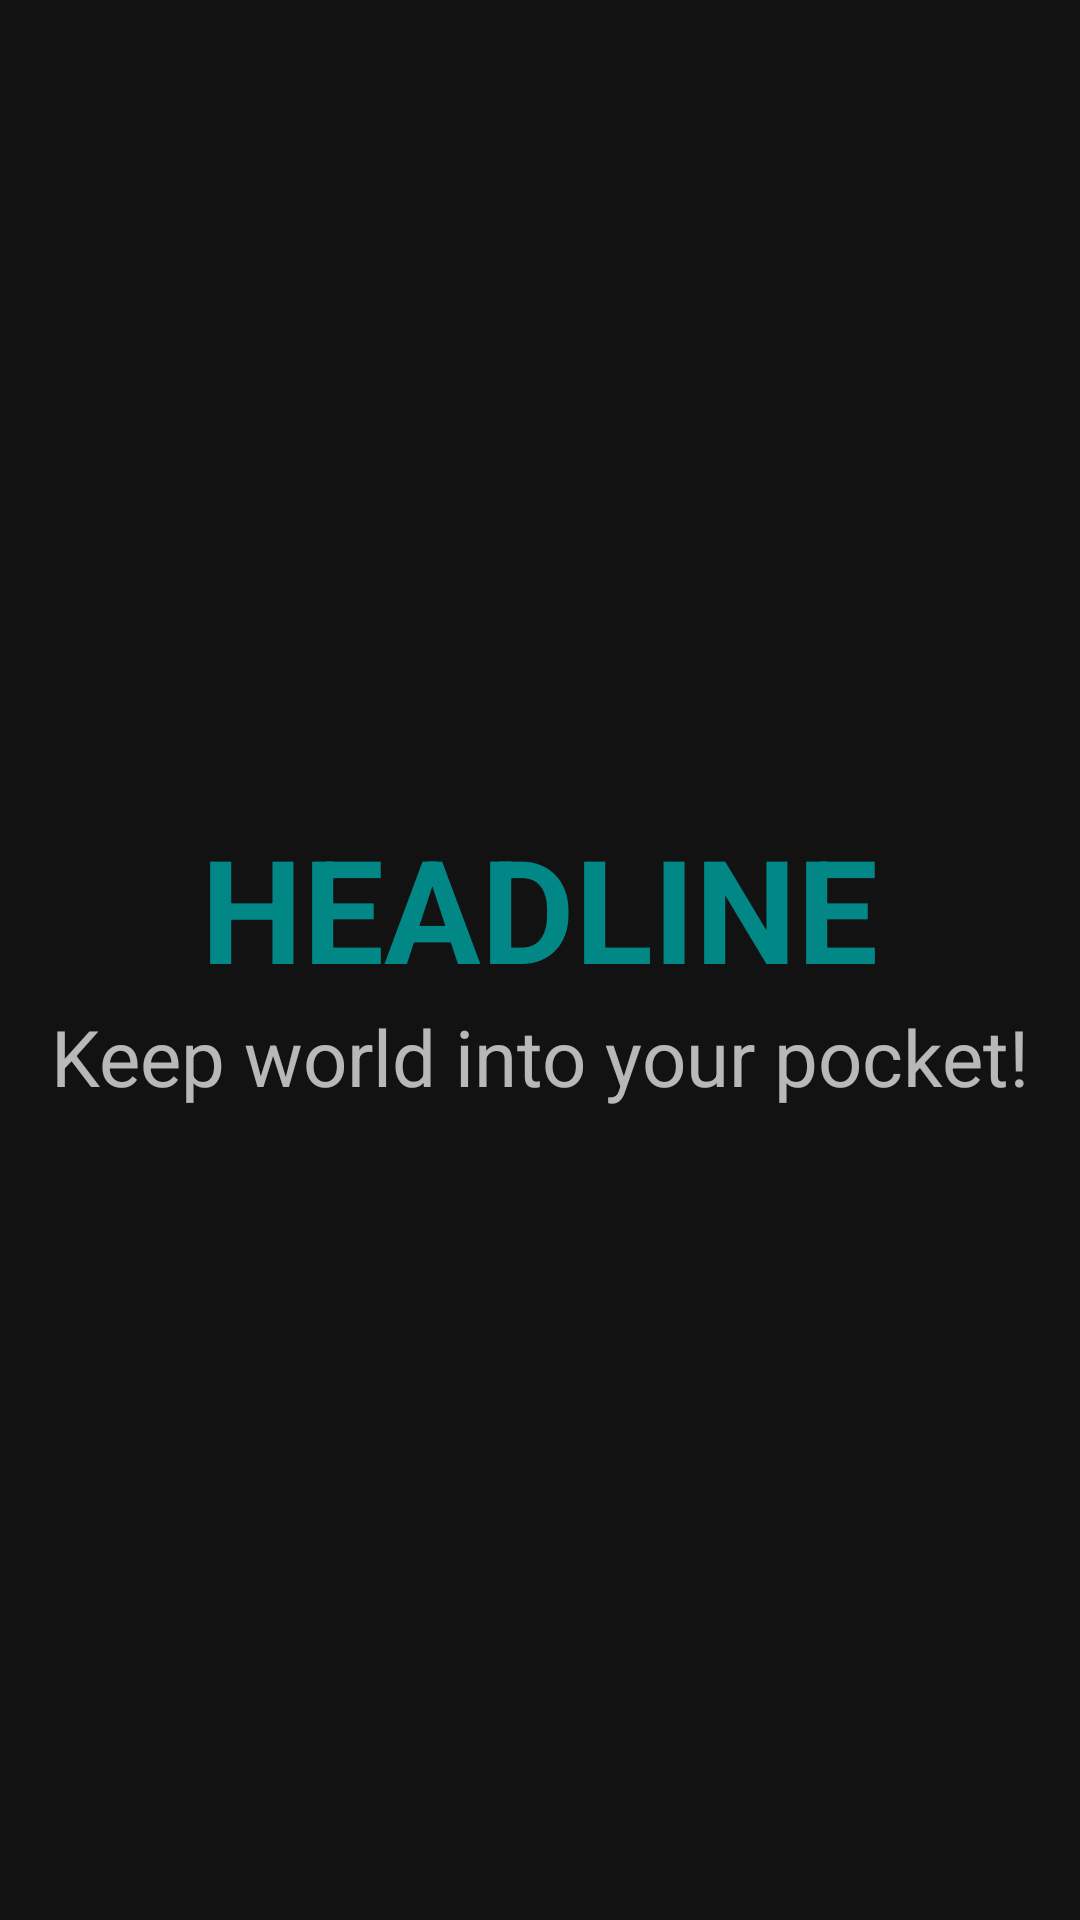

The Android layout XML behind this screen, and the referenced resources:
<!-- AndroidManifest.xml: application theme Theme.Headline -->
<!-- res/layout/activity_main.xml -->
<?xml version="1.0" encoding="utf-8"?>
<LinearLayout xmlns:android="http://schemas.android.com/apk/res/android"
    xmlns:app="http://schemas.android.com/apk/res-auto"
    xmlns:tools="http://schemas.android.com/tools"
    android:layout_width="match_parent"
    android:layout_height="match_parent"
    tools:context=".MainActivity"
    android:orientation="vertical"
    android:layout_gravity="center"
    android:gravity="center">

    <TextView
        android:layout_width="wrap_content"
        android:layout_height="wrap_content"
        android:text="Headline"
        android:textSize="48sp"
        android:textAllCaps="true"
        android:textStyle="bold"
        android:textColor="@color/teal_700"
        />
    <TextView
        android:layout_width="wrap_content"
        android:layout_height="wrap_content"
        android:text="Keep world into your pocket!"
        android:textSize="26sp"
        />



</LinearLayout>
<!-- resources referenced by this layout -->
<resources>
  <color name="teal_700">#FF018786</color>
  <style name="Theme.Headline" parent="Theme.MaterialComponents.NoActionBar">
          
          <item name="colorPrimary">@color/primary</item>
          <item name="colorPrimaryVariant">@color/purple_700</item>
          <item name="colorOnPrimary">@color/white</item>
          
          <item name="colorSecondary">@color/teal_200</item>
          <item name="colorSecondaryVariant">@color/teal_700</item>
          <item name="colorOnSecondary">@color/black</item>
          
          <item name="android:statusBarColor">?attr/colorPrimary</item>
          
      </style>
  <color name="primary">#4CAF50</color>
  <color name="purple_700">#FF3700B3</color>
  <color name="white">#FFFFFFFF</color>
  <color name="teal_200">#FF03DAC5</color>
  <color name="black">#FF000000</color>
</resources>
